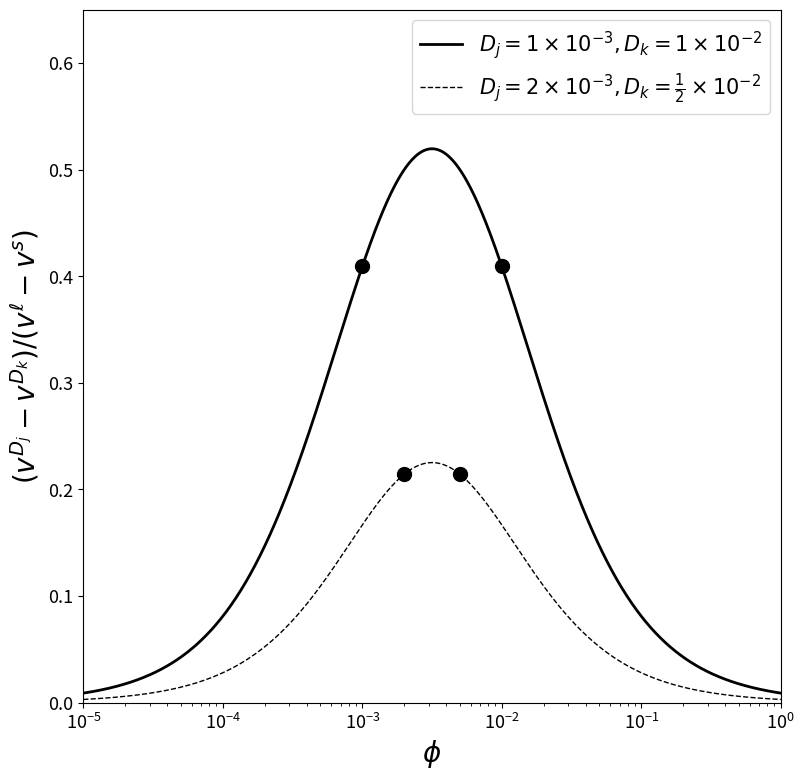
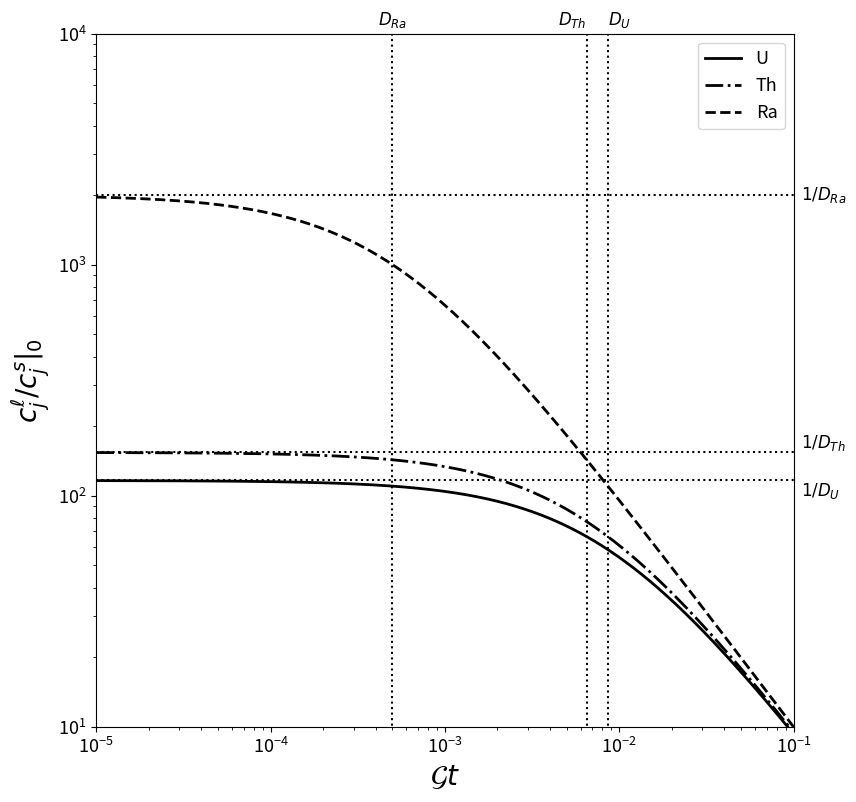
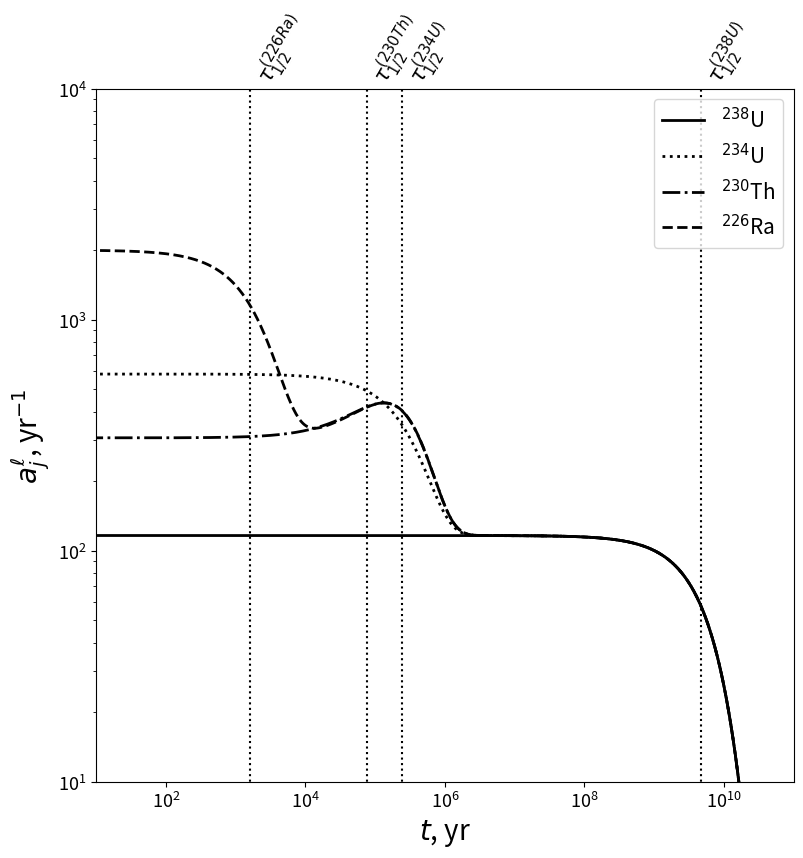
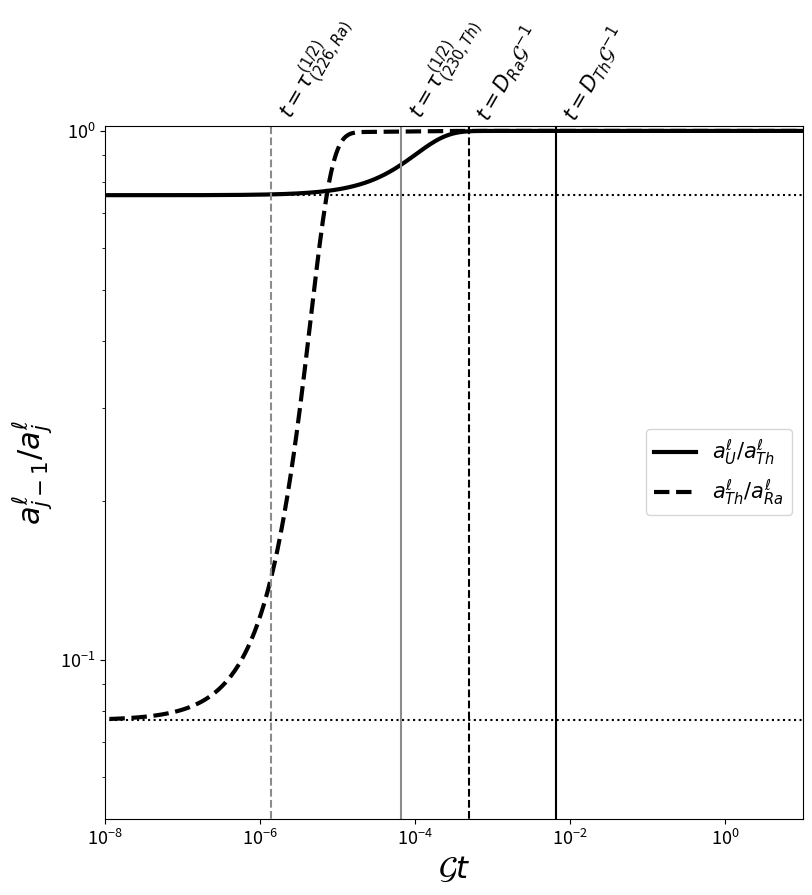
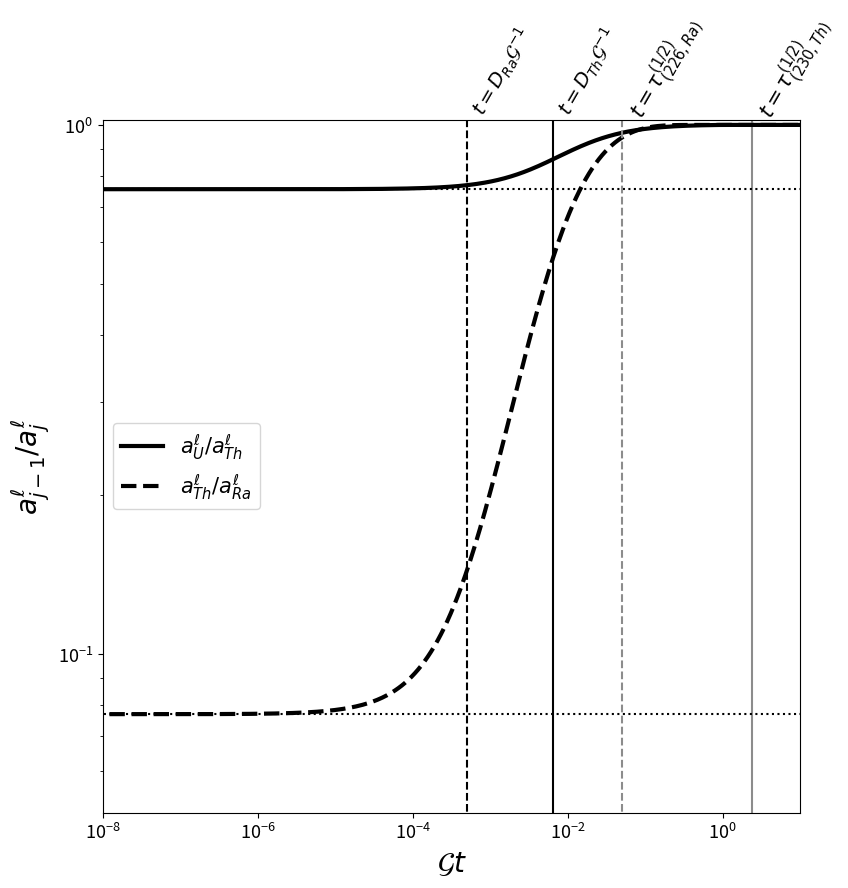

Write the Python code that produced these figures, in order.
#!/usr/bin/env python
# coding: utf-8

# # Chapter 9 - Conservation of chemical-species mass

# In[1]:


get_ipython().run_line_magic('matplotlib', 'inline')
import matplotlib.pyplot as plt
import numpy as np
from scipy.linalg import expm


# ## Trace elements
# 
# Segregation rate of two trace elements by equilibrium transport as a function of porosity, according to equation
# \begin{equation}
#   \label{eq:trace-segregation-rate}
#   \frac{v^{\dico_j} - v^{\dico_k}}{v\liq-v\sol} = 
#   \frac{\por\liq(\dico_k-\dico_j)}{(\por\liq+\dico_j)(\por\liq+\dico_k)}.
# \end{equation}
# 
# The curve is plotted for two sets of $\dico_j,\dico_k$. Note the speed difference between the two trace elements is plotted as a fraction of the speed difference between liquid and solid.

# In[2]:


Dj = 1e-3
Dk = 1e-2
phi = np.logspace(-5., 0., 1000)
f = phi*(Dk-Dj)/(phi+Dj)/(phi+Dk)
Djs = 2e-3
Dks = 0.5e-2
fs  = phi*(Dks-Djs)/(phi+Djs)/(phi+Dks)


# In[3]:


fig, ax = plt.subplots()
fig.set_size_inches(9.0, 9.0)

ax.semilogx(phi, f, '-k', linewidth=2, label=r'$D_j=1\times10^{-3},D_k=1\times10^{-2}$')
ax.plot([Dj, Dk], np.interp([Dj, Dk], phi, f), 'ok', markersize=10)
ax.semilogx(phi, fs, '--k', linewidth=1, label=r'$D_j=2\times10^{-3},D_k=\frac{1}{2}\times10^{-2}$')
ax.plot([Djs, Dks], np.interp([Djs, Dks], phi, fs), 'ok', markersize=10)

ax.set_xlim(1e-5, 1e0)
ax.set_ylim(0.0, 0.65)
ax.set_xticks((1e-5, 1e-4, 1e-3, 1e-2, 1e-1, 1e0))
ax.set_yticks((0.0, 0.1, 0.2, 0.3, 0.4, 0.5, 0.6))
ax.set_xlabel(r'$\phi$', fontsize=20)
ax.set_ylabel(r'$(v^{D_j}-v^{D_k})/(v^\ell-v^s)$', fontsize=20)
ax.legend(fontsize=15)
ax.tick_params(axis='both', which='major', labelsize=13)

plt.show()


# ## Closed-system evolution of a decay chain
# 
# ### Evolution with melting only
# 
# The batch melting equation, parametrised as a function of time, is given by
# 
# \begin{equation}
#   \label{eq:closedbox-batch-soln}
#   \con\liq_j(t) = \frac{\con\sol_j\vert_0}
#   {\dico_j + (1-\dico_j)\boxmeltrate t}.
# \end{equation}
# 
# Figure below plots the closed system evolution of the uranium-series decay chain under melting only.

# In[4]:


fig, ax = plt.subplots()
fig.set_size_inches(9.0, 9.0)

lamb_ = np.asarray([1.5e-10, 9.19e-6, 4.33e-4])
D = np.asarray([0.0086, 0.0065, 0.0005])
lsty = ['-', '-.', '--']
labl = [r'$D_{U}$', r'$D_{Th}$', r'$D_{Ra}$']
labm = [r'$1/D_{U}$', r'$1/D_{Th}$', r'$1/D_{Ra}$']
alh = ['left', 'right', 'center']
alv = ['top', 'bottom', 'center']

Gt = np.logspace(-5.0, -1.0, 1000)
clocs = np.asarray([np.power(di + (1.-di)*Gt, -1.0) for di in D])
lines = []

for clocsi, lstyi, Di, labli, alhi, labmi, alvi in zip(clocs, lsty, D, labl, alh, labm, alv):
    lines.append(plt.loglog(Gt, clocsi,'k', linewidth=2, linestyle=lstyi)[0])
    ax.plot([Di, Di], [1e-10, 1e10], ':k')[0]
    ax.plot([1e-5, 1e-1], [1./Di, 1./Di], ':k')[0]
    ax.text(Di, 10.1**4, labli, fontsize=12, verticalalignment='bottom', horizontalalignment=alhi)
    ax.text(0.11, 1./Di, labmi, fontsize=12, horizontalalignment='left', verticalalignment=alvi)

ax.set_xlim(1e-5, 1e-1)
ax.set_ylim(1e1, 1e4)
ax.set_xticks((1e-5, 1e-4, 1e-3, 1e-2, 1e-1))
ax.set_yticks((1e1, 1e2, 1e3, 1e4))
ax.set_xlabel(r'$\mathcal{G}t$', fontsize=20)
ax.set_ylabel(r'$c^\ell_j/c^s_j\vert_0$', fontsize=20)
ax.legend(handles=lines, labels=['U', 'Th', 'Ra'],loc='upper right', fontsize=13)
ax.tick_params(axis='both', which='major', labelsize=13)

plt.show()


# ### Evolution due to ingrowth only
# 
# The decay chain of N elements under the ingrowth assumption is given by
# 
# \begin{equation}
#   \label{eq:closedbox-solution-nomelting}
#   \actvec\liq(t) = \eigenvecs ~ \e^{\ddecaymatrix t} ~ \eigenvecs^{-1} ~ \actvec\liq\vert_0.
# \end{equation}
# 
# Figure below plots the closed system evolution of the uranium-series decay chain under ingrowth only.

# In[5]:


def eigenvectors(lamb_):
    l_ = len(lamb_)
    V = np.zeros(l_*l_, dtype=np.float128).reshape(l_, l_)
    iV = np.zeros(l_*l_, dtype=np.float128).reshape(l_, l_)

    for i in np.arange(0, l_):
        for j in np.arange(0, i+1):
            tmp = 1.
            for m in np.arange(i+1, l_):
                tmp = tmp*(lamb_[m]-lamb_[j])/lamb_[m]
            V[i, j] = tmp

    for i in np.arange(0, l_):
        for j in np.arange(0, i+1):
            tmp = 1.
            for m in np.arange(j, l_):
                if m != i:
                    tmp = tmp/(lamb_[m]-lamb_[i])
            for m in np.arange(j+1, l_):
                tmp = tmp*lamb_[m]
            iV[i, j] = tmp
    return V, iV


# In[6]:


lambda_ = np.asarray([1.5e-10, 2.83e-6, 9.19e-6, 4.33e-4], dtype=np.float128)
D = np.asarray([0.0086, 0.0086, 0.0065, 0.0005], dtype=np.float128)
lsty = ['-',':','-.','--']
labl = [r'$\tau_{1/2}^{(238U)}$', r'$\tau_{1/2}^{(234U)}$',
        r'$\tau_{1/2}^{(230Th)}$', r'$\tau_{1/2}^{(226Ra)}$']
alv = ['bottom','bottom','bottom','bottom']
tmax = 11.0
t = np.logspace(0.0, tmax, 1000, dtype=np.float128)
al0 = np.asarray([1.0, 5.0, 2.0, 1.0], dtype=np.float128)/D
Ld = np.diag(-lambda_).astype(np.float128)
V, Vi = eigenvectors(lambda_)
expmLd = np.asarray([np.diag(expm(Ld*tj)) for tj in t])
expmLd = np.asarray([np.diag(eLd) for eLd in expmLd])
al = np.asarray([np.dot(np.dot(np.dot(V, eLd), Vi), al0) for eLd in expmLd])
lines = []


# In[7]:


fig, ax = plt.subplots()
fig.set_size_inches(9.0, 9.0)

for ali, lstyi, lambdai, labli, alvi in zip(al.transpose(), lsty, lambda_, labl, alv):
    lines.append(plt.loglog(t, ali, 'k', linewidth=2, linestyle=lstyi)[0])
    ax.plot([np.log(2.)/lambdai, np.log(2.)/lambdai], [1e-10, 1e10], ':k')
    ax.text(np.log(2.)/lambdai, 1e4, labli, fontsize=15, 
            rotation=60, verticalalignment=alvi, horizontalalignment='left')

ax.set_xlim(1e1, 10**tmax)
ax.set_ylim(1e1, 1e4)
ax.set_xticks((1e2, 1e4, 1e6, 1e8, 1e10))
ax.set_yticks((1e1, 1e2, 1e3, 1e4))
ax.set_xlabel(r'$t$, yr', fontsize=20)
ax.set_ylabel(r'$a^\ell_j$, yr$^{-1}$', fontsize=20)
ax.tick_params(axis='both', which='major', labelsize=13)
ax.legend(handles=lines, 
          labels=['$^{238}$U', '$^{234}$U', '$^{230}$Th', '$^{226}$Ra'], 
          loc='upper right', fontsize=15)

plt.show()


# ### Evolution by both melting and ingrowth
# 
# The decay chain of N elements when melting and ingrowth processes are occurring simultaneously is given by
# 
# \begin{equation}
#   \label{eq:closedbox-solution}
#   \actvec\liq(t) = \eigenvecs ~ \e^{\ddecaymatrix t} ~ \eigenvecs^{-1} ~
#   \left[ \frac{\actvec\sol\vert_0}{\dicovec + (1-\dicovec)\boxmeltrate t} \right]
# \end{equation}
# 
# The activities are plotted below in terms of parent/daughter isotope ratios as a function of $\boxmeltrate t$, which corresponds to $F$ for values up to unity (at which $F$ is capped). Vertical lines mark key time-scales for ingrowth and melting. Horizontal lines mark the $\dico$ ratios of parent--daughter pairs that control the initial elemental fractionation (for small $F$).
# 
# #### Slow melting: $\mathcal{G}=\frac{1}{100} D_\textrm{Th} \big/ \tau^{(1/2)}_\textrm{Th}$
# 
# Figure below plots evolution for a slow melting rate, in which activity ratios go to secular equilibrium by ingrowth.

# In[8]:


Dtag = ['',r'D_{U}',r'D_{Th}',r'D_{Ra}']
Ttag = ['','',r'\tau^{(1/2)}_{(230,Th)}',r'\tau^{(1/2)}_{(226,Ra)}']

Ttag_height = np.asarray([0.6, 0.6, 0.6], dtype=np.float128)
lambda_ = np.asarray([1.5e-10, 2.83e-6, 9.19e-6, 4.33e-4], dtype=np.float128)
D = np.asarray([0.0086, 0.0086, 0.0065, 0.0005], dtype=np.float128)
Q = lambda_[2:]*D[2:]/np.log(2.)
G = np.amin(Q)/100.
as0 = np.asarray([1., 1., 1., 1.], dtype=np.float128)
lsty = ['-','--']
as0 = np.asarray([1., 1., 1., 1.])
grey = 0.55

t = np.logspace(-10., 11., 1000, dtype=np.float128) * G
Ld = np.diag(-lambda_/G).astype(np.float128)
V, Vi = eigenvectors(lambda_)

F = np.minimum(t, 1., dtype=np.float128)
expmLd = np.asarray([np.diag(expm(Ld*tj)) for tj in t])
expmLd = np.asarray([np.diag(eLd) for eLd in expmLd])
VeLdVi = np.asarray([np.dot(V, np.dot(eLd, Vi)) for eLd in expmLd])
ald = np.asarray([np.dot(VeVi, as0/D) for VeVi in VeLdVi])
al = np.asarray([np.dot(VeVi, as0/(D + (1.-D)*f)) for VeVi, f in zip(VeLdVi, F)])
alb = np.asarray([as0/(D + (1-D)*f) for f in F])
lines = []


# In[9]:


fig, ax = plt.subplots()
fig.set_size_inches(9.0, 9.0)

for i in np.arange(2, len(lambda_)):
    lines.append(plt.loglog(t, al[:, i-1]/al[:, i], 'k', linewidth=3, linestyle=lsty[i-2])[0])
    ax.plot([np.log(2.)/(lambda_[i]/G), np.log(2)/(lambda_[i]/G)], [1e-10, 1e10], 
             linestyle=lsty[i-2], color=[grey, grey, grey])
    ax.plot([D[i], D[i]], [1e-10, 1e10], 'k', linestyle=lsty[i-2])
    ax.plot([1e-10, 1e3], [D[i]/D[i-1], D[i]/D[i-1]], ':k')
    ax.text(np.log(2.)/(lambda_[i]/G), 1.025, f'$t={Ttag[i]}$', fontsize=15, rotation=60, 
            verticalalignment='bottom', horizontalalignment='left')
    ax.text(D[i], 1.025, f'$t={Dtag[i]}'+'\mathcal{G}^{-1}$', fontsize=15, rotation=60,
            verticalalignment='bottom', horizontalalignment='left')

ax.set_xlim(1e-8, 1e1)
ax.set_ylim(np.power(10., -1.3), np.power(10., 0.01))
ax.set_xticks((1e-8, 1e-6, 1e-4, 1e-2, 1e0))
ax.set_yticks((1e-1, 1e0))
ax.set_ylabel(r'$a^\ell_{j-1}/a^\ell_j$', fontsize=22)
ax.set_xlabel(r'$\mathcal{G}t$', fontsize=22)
ax.tick_params(axis='both', which='major', labelsize=13)
ax.legend(handles=lines, loc='center right', fontsize=15,
           labels=[r'$a^\ell_{U} /a^\ell_{Th}$', r'$a^\ell_{Th}/a^\ell_{Ra}$'])

plt.show()


# #### Fast melting: $\mathcal{G}=100 D_\textrm{Ra} \big/ \tau_\textrm{Ra}^{(1/2)}$
# 
# Figure below plots evolution for a fast melting rate. Activity ratios go to secular equilibrium by dilution back to the activities of the solid (which were in secular equilibrium initially).

# In[10]:


Dtag = ['',r'D_{U}',r'D_{Th}',r'D_{Ra}']
Ttag = ['','',r'\tau^{(1/2)}_{(230,Th)}',r'\tau^{(1/2)}_{(226,Ra)}']

Ttag_height = np.asarray([0.6, 0.6, 0.6], dtype=np.float128)
lambda_ = np.asarray([1.5e-10, 2.83e-6, 9.19e-6, 4.33e-4], dtype=np.float128)
D = np.asarray([0.0086, 0.0086, 0.0065, 0.0005], dtype=np.float128)
Q = lambda_[2:]*D[2:]/np.log(2.)
G = np.amax(Q)*100.
as0 = np.asarray([1., 1., 1., 1.], dtype=np.float128)
lsty = ['-','--']
as0 = np.asarray([1., 1., 1., 1.])
grey = 0.55

t = np.logspace(-10., 11., 1000, dtype=np.float128) * G
Ld = np.diag(-lambda_/G).astype(np.float128)
V, Vi = eigenvectors(lambda_)

F = np.minimum(t, 1., dtype=np.float128)
expmLd = np.asarray([np.diag(expm(Ld*tj)) for tj in t])
expmLd = np.asarray([np.diag(eLd) for eLd in expmLd])
VeLdVi = np.asarray([np.dot(V, np.dot(eLd, Vi)) for eLd in expmLd])
ald = np.asarray([np.dot(VeVi, as0/D) for VeVi in VeLdVi])
al = np.asarray([np.dot(VeVi, as0/(D + (1.-D)*f)) for VeVi, f in zip(VeLdVi, F)])
alb = np.asarray([as0/(D + (1-D)*f) for f in F])
lines = []


# In[11]:


fig, ax = plt.subplots()
fig.set_size_inches(9.0, 9.0)

for i in np.arange(2, len(lambda_)):
    lines.append(plt.loglog(t, al[:, i-1]/al[:, i], 'k', linewidth=3, linestyle=lsty[i-2])[0])
    ax.plot([np.log(2.)/(lambda_[i]/G), np.log(2)/(lambda_[i]/G)], [1e-10, 1e10], 
             linestyle=lsty[i-2], color=[grey, grey, grey])
    ax.plot([D[i], D[i]], [1e-10, 1e10], 'k', linestyle=lsty[i-2])
    ax.plot([1e-10, 1e3], [D[i]/D[i-1], D[i]/D[i-1]], ':k')
    ax.text(np.log(2.)/(lambda_[i]/G), 1.0, f'$t={Ttag[i]}$', fontsize=15, rotation=60, 
            verticalalignment='bottom', horizontalalignment='left')
    ax.text(D[i], 1.025, f'$t={Dtag[i]}'+'\mathcal{G}^{-1}$', fontsize=14, rotation=60,
            verticalalignment='bottom', horizontalalignment='left')

ax.set_xlim(1e-8, 1e1)
ax.set_ylim(np.power(10., -1.3), np.power(10., 0.01))
ax.set_xticks((1e-8, 1e-6, 1e-4, 1e-2, 1e0))
ax.set_yticks((1e-1, 1e0))
ax.set_ylabel(r'$a^\ell_{j-1}/a^\ell_j$', fontsize=20)
ax.set_xlabel(r'$\mathcal{G}t$', fontsize=20)
ax.legend(handles=lines, loc='center left', fontsize=15,
           labels=[r'$a^\ell_{U} /a^\ell_{Th}$', r'$a^\ell_{Th}/a^\ell_{Ra}$'])
ax.tick_params(axis='both', which='major', labelsize=13)

plt.show()

